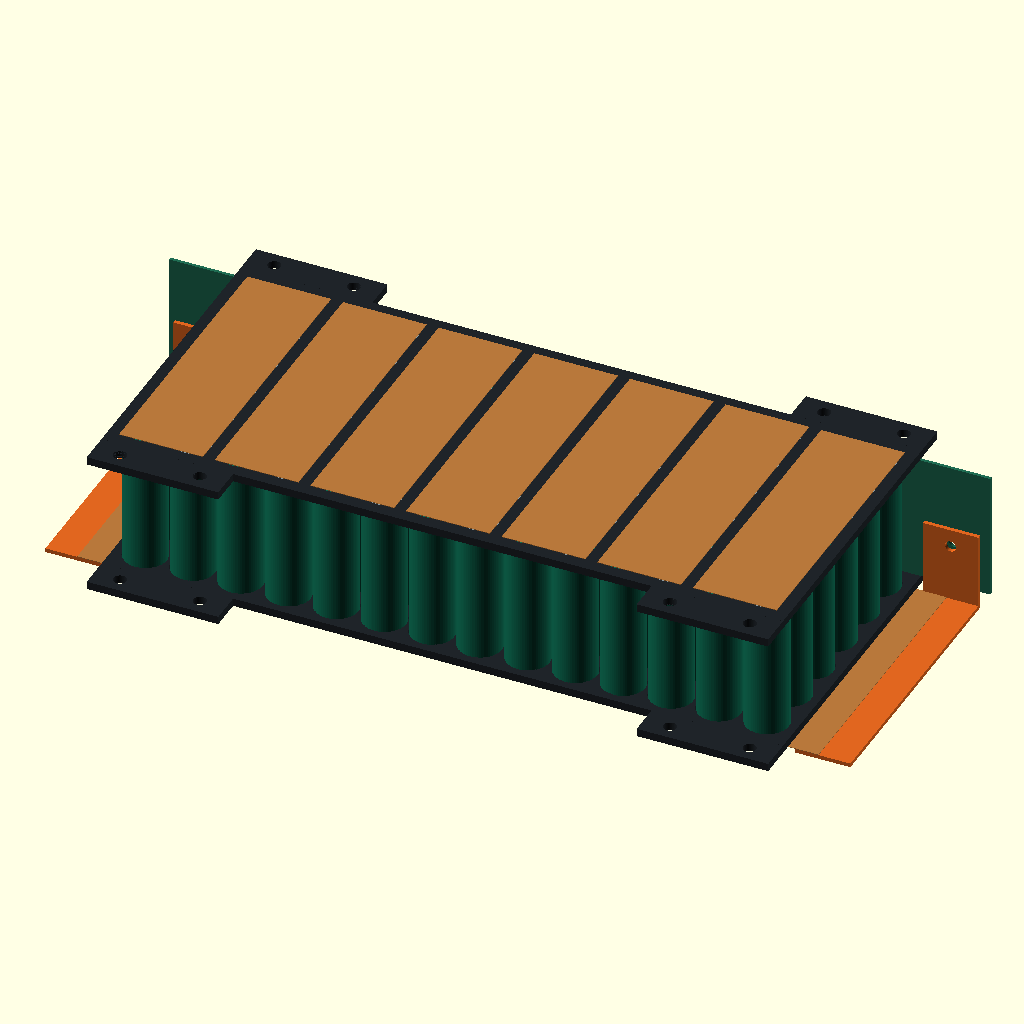
Cell 1: rendered with the file's own defaults.
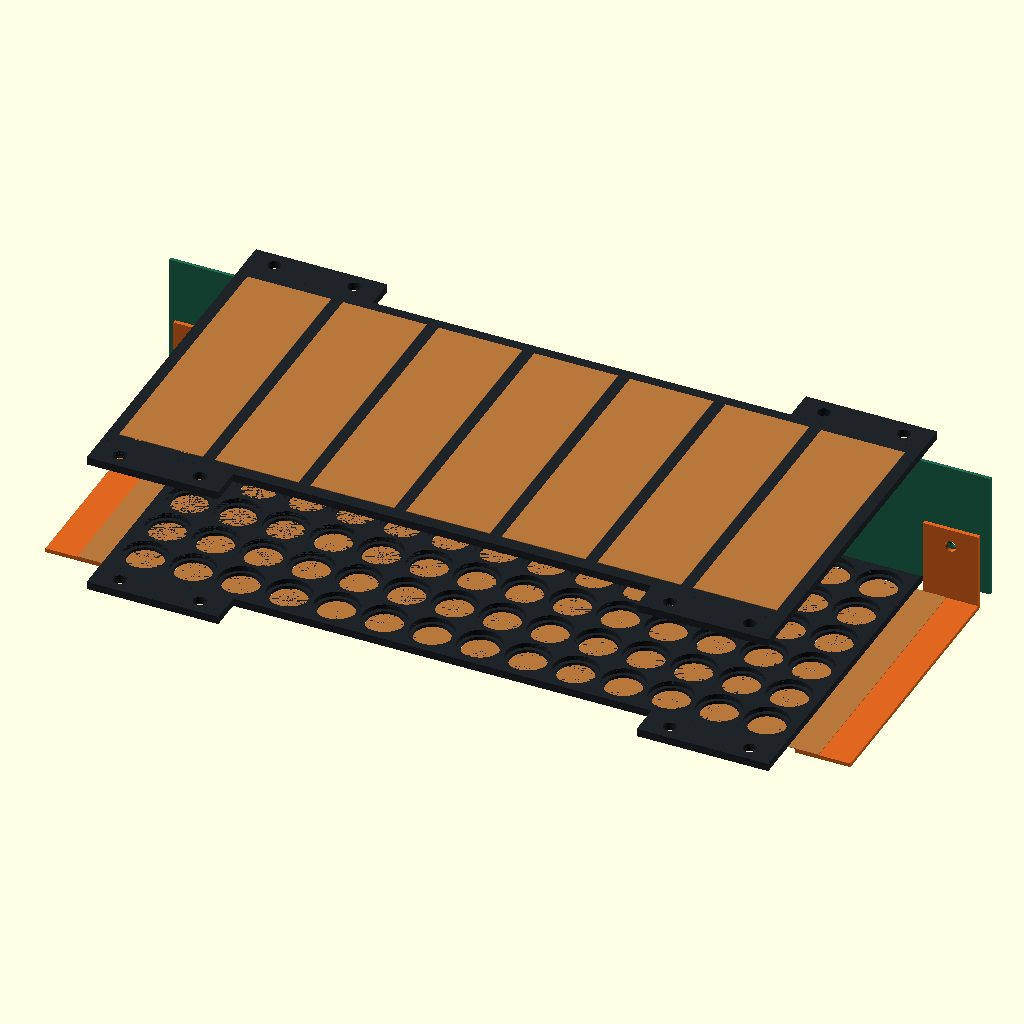
Cell 2: show_cells = false (everything else at default).
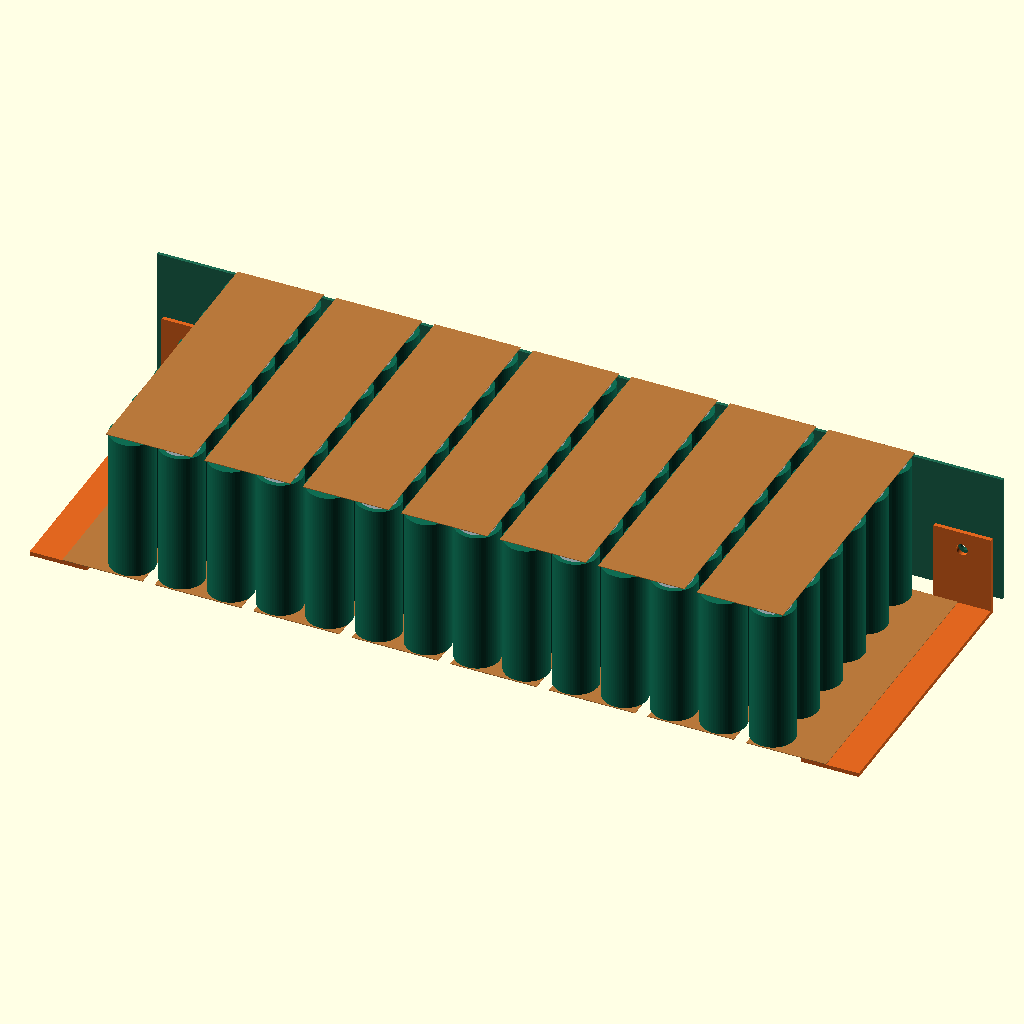
Cell 3: show_holders = false (everything else at default).
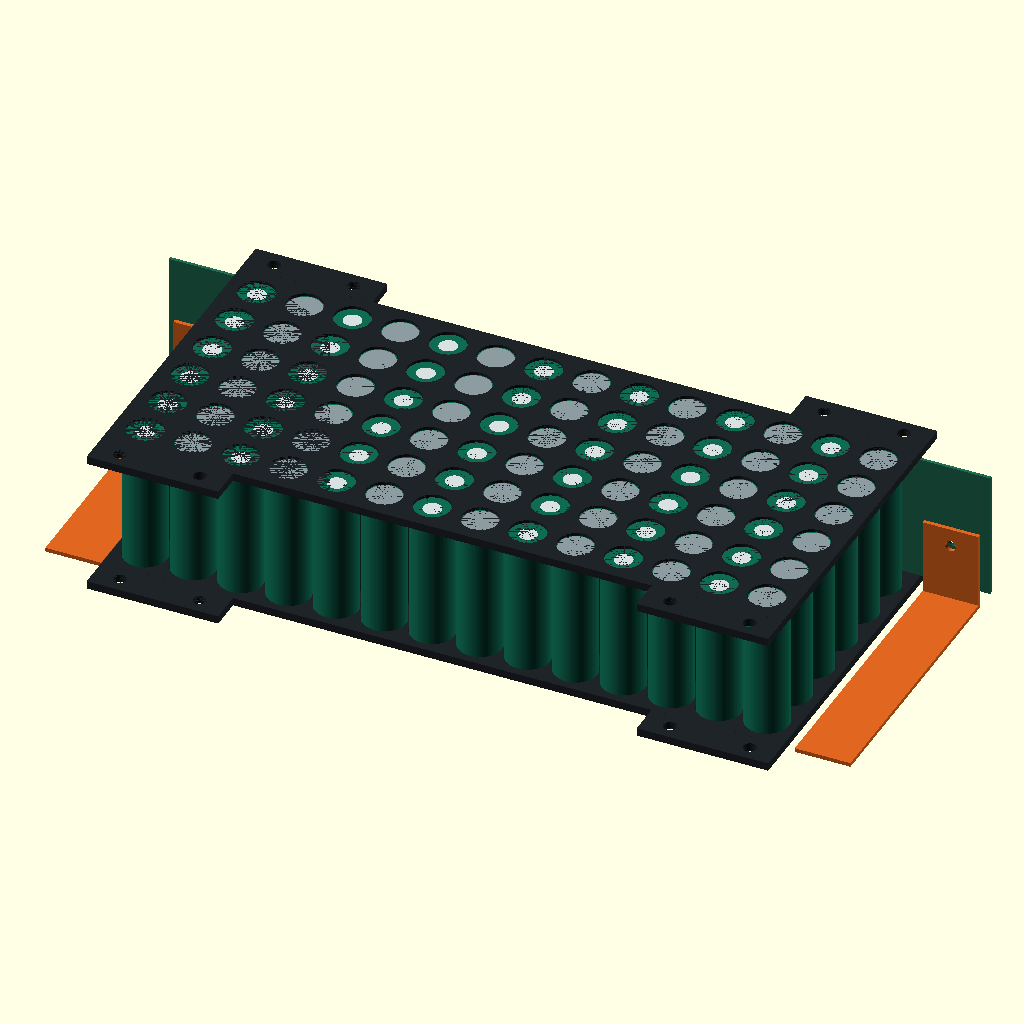
Cell 4: the same model with show_bridges = false.
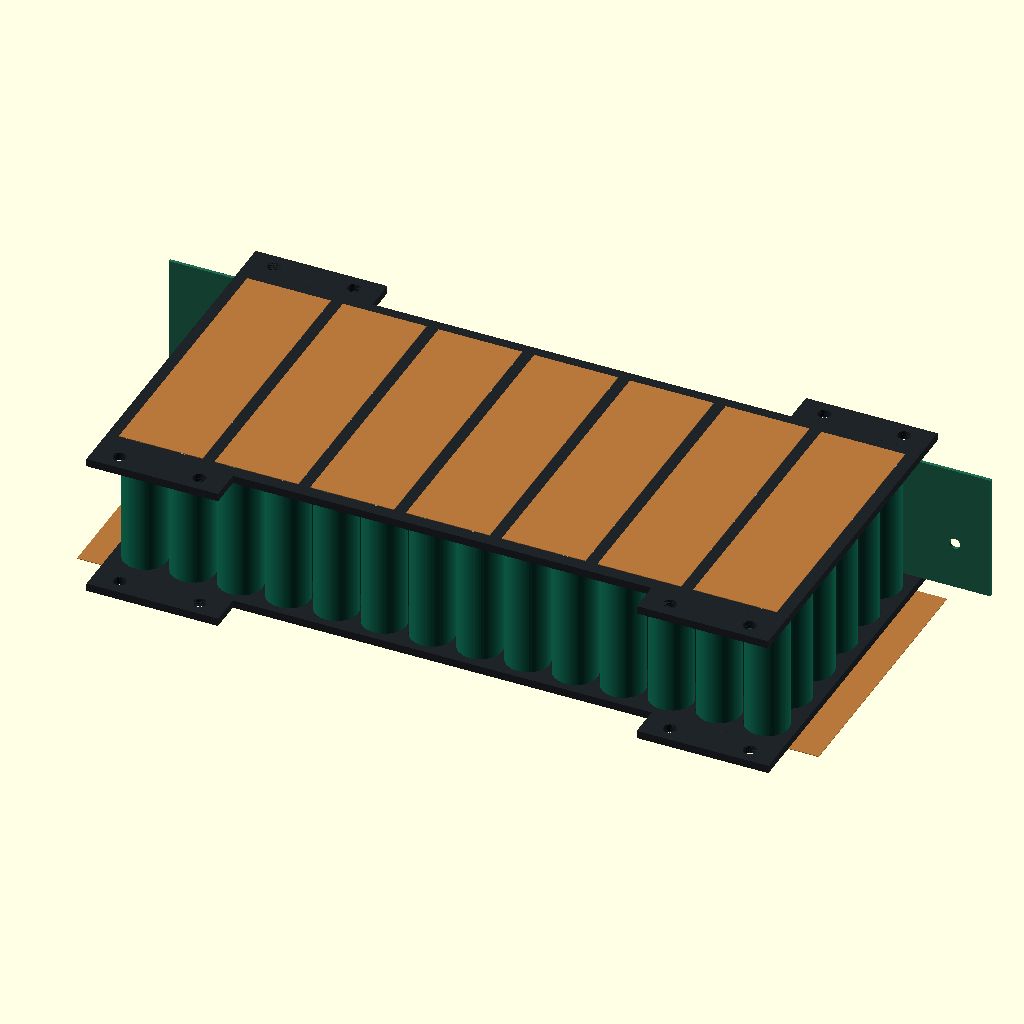
Cell 5: the same model with show_terminals = false.
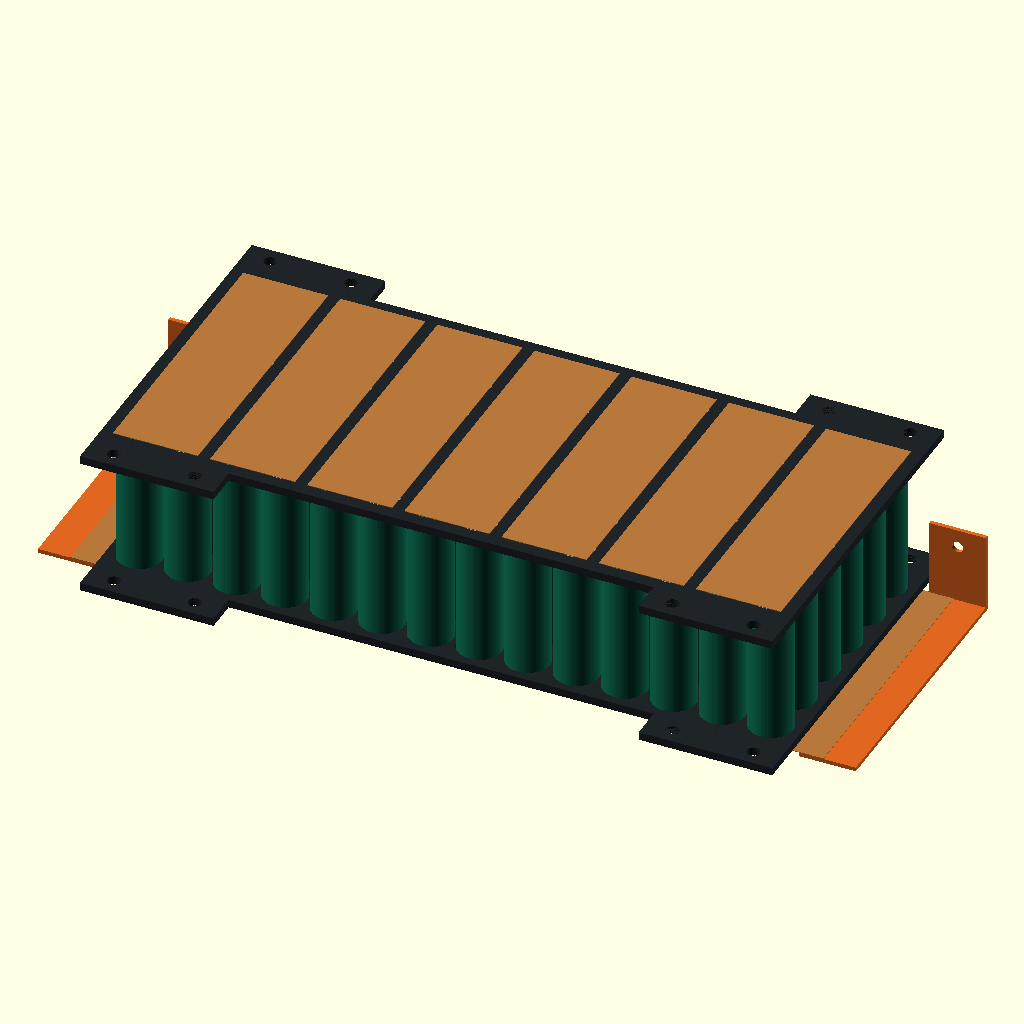
Cell 6: show_pcb = false (everything else at default).
All cells are drawn from the same view direction (rotation 55°, 0°, 25°, orthographic, colour scheme Cornfield), but the view is re-fitted for each cell, so position and scale can differ between cells as well as the parameter.
Source of the model, archive/previous-portfolio/segment.scad:
// 14S6P segment — dimensional concept, not a fabrication release.
// Units: mm. Open in OpenSCAD. Edit parameters; F5 preview, F6 render.
// Export one part at a time with part="holder" / "bridge" / "terminal".
$fn=64;
series=14;
parallel=6;
cell_d=21.55;
cell_l=70.15;
pitch=24;
edge=15;
holder_t=4;
seat_depth=2.5;
clearance=0.30;
access_d=18;
bridge_w=42;
bridge_t=0.30; // Placeholder only: conductor sizing NOT evaluated.
terminal_w=28;
endplate_contact_w=18;
terminal_t=2; // Placeholder only.
terminal_hole=5.5;
terminal_tab=40;
terminal_side_gap=3;
terminal_overlap=12;
pcb_t=1.6;
pcb_gap=2;
pcb_cell_gap=2;
pcb_edge=4;
ear_w=66;
ear_h=16;
mount_hole=6.5;
explode=0;
part="assembly";
show_cells=true;
show_holders=true;
show_bridges=true;
show_terminals=true;
show_pcb=true;
W=(series-1)*pitch+2*edge;
H=(parallel-1)*pitch+2*edge;
bridge_h=(parallel-1)*pitch+18;
function cx(c)=(c-(series-1)/2)*pitch;
function cy(r)=(r-(parallel-1)/2)*pitch;
outer=cell_l/2+holder_t-seat_depth;
module holder(){
 difference(){
  union(){
   translate([-W/2,-H/2,0]) cube([W,H,holder_t]);
   for(sx=[-1,1],sy=[-1,1]) translate([sx*(W/2-ear_w/2),sy*(H/2+ear_h/2),holder_t/2]) cube([ear_w,ear_h,holder_t],center=true);
  }
  for(sx=[-1,1],sy=[-1,1],dx=[-20,20]) translate([sx*(W/2-ear_w/2)+dx,sy*(H/2+ear_h/2),-0.01]) cylinder(d=mount_hole,h=holder_t+0.02);
  for(c=[0:series-1],r=[0:parallel-1]) translate([cx(c),cy(r),0]) {
   translate([0,0,-0.01]) cylinder(d=cell_d+clearance,h=seat_depth+0.01);
   translate([0,0,-0.01]) cylinder(d=access_d,h=holder_t+0.02);
  }
 }
}
module cell(c,r){
 translate([cx(c),cy(r),0]) {
  color([0.06,0.42,0.32]) cylinder(d=cell_d,h=cell_l,center=true);
  for(s=[-1,1]) translate([0,0,s*(cell_l/2+0.03)])
   color((c%2==0 && s==1)||(c%2==1 && s==-1)?[0.85,0.88,0.88]:[0.55,0.61,0.63])
   cylinder(d=((c%2==0 && s==1)||(c%2==1 && s==-1))?9:17,h=0.06,center=true);
 }
}
module bridge(){translate([-bridge_w/2,-bridge_h/2,0]) cube([bridge_w,bridge_h,bridge_t]);}
cell_top=(parallel-1)*pitch/2+cell_d/2;
pcb_y=cell_top+pcb_cell_gap;
terminal_top=pcb_y-pcb_gap;
terminal_base=-outer-0.3-bridge_t-terminal_t;
terminal_x=W/2+terminal_side_gap+terminal_w/2;
endplate_inner=(series-1)*pitch/2-endplate_contact_w/2;
endplate_outer=W/2+terminal_side_gap+terminal_overlap;
terminal_hole_z=terminal_base+terminal_tab-9;

pcb_depth=cell_l-2*seat_depth-1;
pcb_width=W+2*(terminal_side_gap+terminal_w+pcb_edge);
module terminal(){
 // Outboard busbar: lap-connected to the lateral extension of the end Ni/Cu plate.
 // Local Z starts at the rear outside surface and increases into the segment.
 // Sharp bend is a concept approximation; actual bend radius is unassigned.
 difference(){
  union(){
   translate([-terminal_w/2,-bridge_h/2,0]) cube([terminal_w,terminal_top+bridge_h/2,terminal_t]);
   translate([-terminal_w/2,terminal_top-terminal_t,0]) cube([terminal_w,terminal_t,terminal_tab]);
  }
  translate([0,terminal_top+1,terminal_tab-9]) rotate([90,0,0]) cylinder(d=terminal_hole,h=terminal_t+2);
 }
}
module endplate(){
 translate([endplate_inner,-bridge_h/2,0]) cube([endplate_outer-endplate_inner,bridge_h,bridge_t]);
}
module pcb(){
 difference(){
  translate([-pcb_width/2,0,-pcb_depth/2]) cube([pcb_width,pcb_t,pcb_depth]);
  for(side=[-1,1]) translate([side*terminal_x,pcb_t+0.1,terminal_hole_z]) rotate([90,0,0]) cylinder(d=terminal_hole,h=pcb_t+0.2);
 }
}
module assembly(){
 if(show_cells) for(c=[0:series-1],r=[0:parallel-1]) cell(c,r);
 if(show_holders) for(s=[-1,1]) color([0.12,0.14,0.16])
  scale([1,1,s]) translate([0,0,cell_l/2-seat_depth+explode]) holder();
 // Alternating polarity columns: front links 1-2,3-4,...13-14;
 // rear links 2-3,4-5,...12-13. Both outputs at rear end columns.
 if(show_bridges) for(c=[0:series-2]) let(s=c%2==0?1:-1)
  color([0.72,0.47,0.23]) scale([1,1,s])
  translate([(cx(c)+cx(c+1))/2,0,outer+0.3+2*explode]) bridge();
 if(show_bridges) for(side=[-1,1]) color([0.72,0.47,0.23])
  scale([side,1,1]) translate([0,0,-outer-0.3-bridge_t-2*explode]) endplate();
 if(show_terminals) for(side=[-1,1]) color([0.88,0.40,0.12])
  translate([side*terminal_x,0,terminal_base-2*explode]) terminal();
 if(show_pcb) color([0.12,0.42,0.32]) translate([0,pcb_y+3*explode,0]) pcb();
}
assert(pitch>cell_d+clearance,"Pitch must exceed pocket diameter");
assert(series%2==0,"This terminal arrangement assumes an even series count");
assert(bridge_w<2*pitch,"Adjacent bridge plates must remain separated");
if(part=="assembly") assembly();
else if(part=="holder") holder();
else if(part=="bridge") bridge();
else if(part=="terminal") terminal();
else if(part=="pcb") pcb();
else if(part=="endplate") endplate();
echo(holder_dimensions=[W,H,holder_t],cells=series*parallel);
Customizer parameters (derived from the source; name, type, default, range or options):
series: number, default 14
parallel: number, default 6
cell_d: number, default 21.55
cell_l: number, default 70.15
pitch: number, default 24
edge: number, default 15
holder_t: number, default 4
seat_depth: number, default 2.5
clearance: number, default 0.3
access_d: number, default 18
bridge_w: number, default 42
bridge_t: number, default 0.3
terminal_w: number, default 28
endplate_contact_w: number, default 18
terminal_t: number, default 2
terminal_hole: number, default 5.5
terminal_tab: number, default 40
terminal_side_gap: number, default 3
terminal_overlap: number, default 12
pcb_t: number, default 1.6
pcb_gap: number, default 2
pcb_cell_gap: number, default 2
pcb_edge: number, default 4
ear_w: number, default 66
ear_h: number, default 16
mount_hole: number, default 6.5
explode: number, default 0
part: string, default "assembly"
show_cells: bool, default true
show_holders: bool, default true
show_bridges: bool, default true
show_terminals: bool, default true
show_pcb: bool, default true
